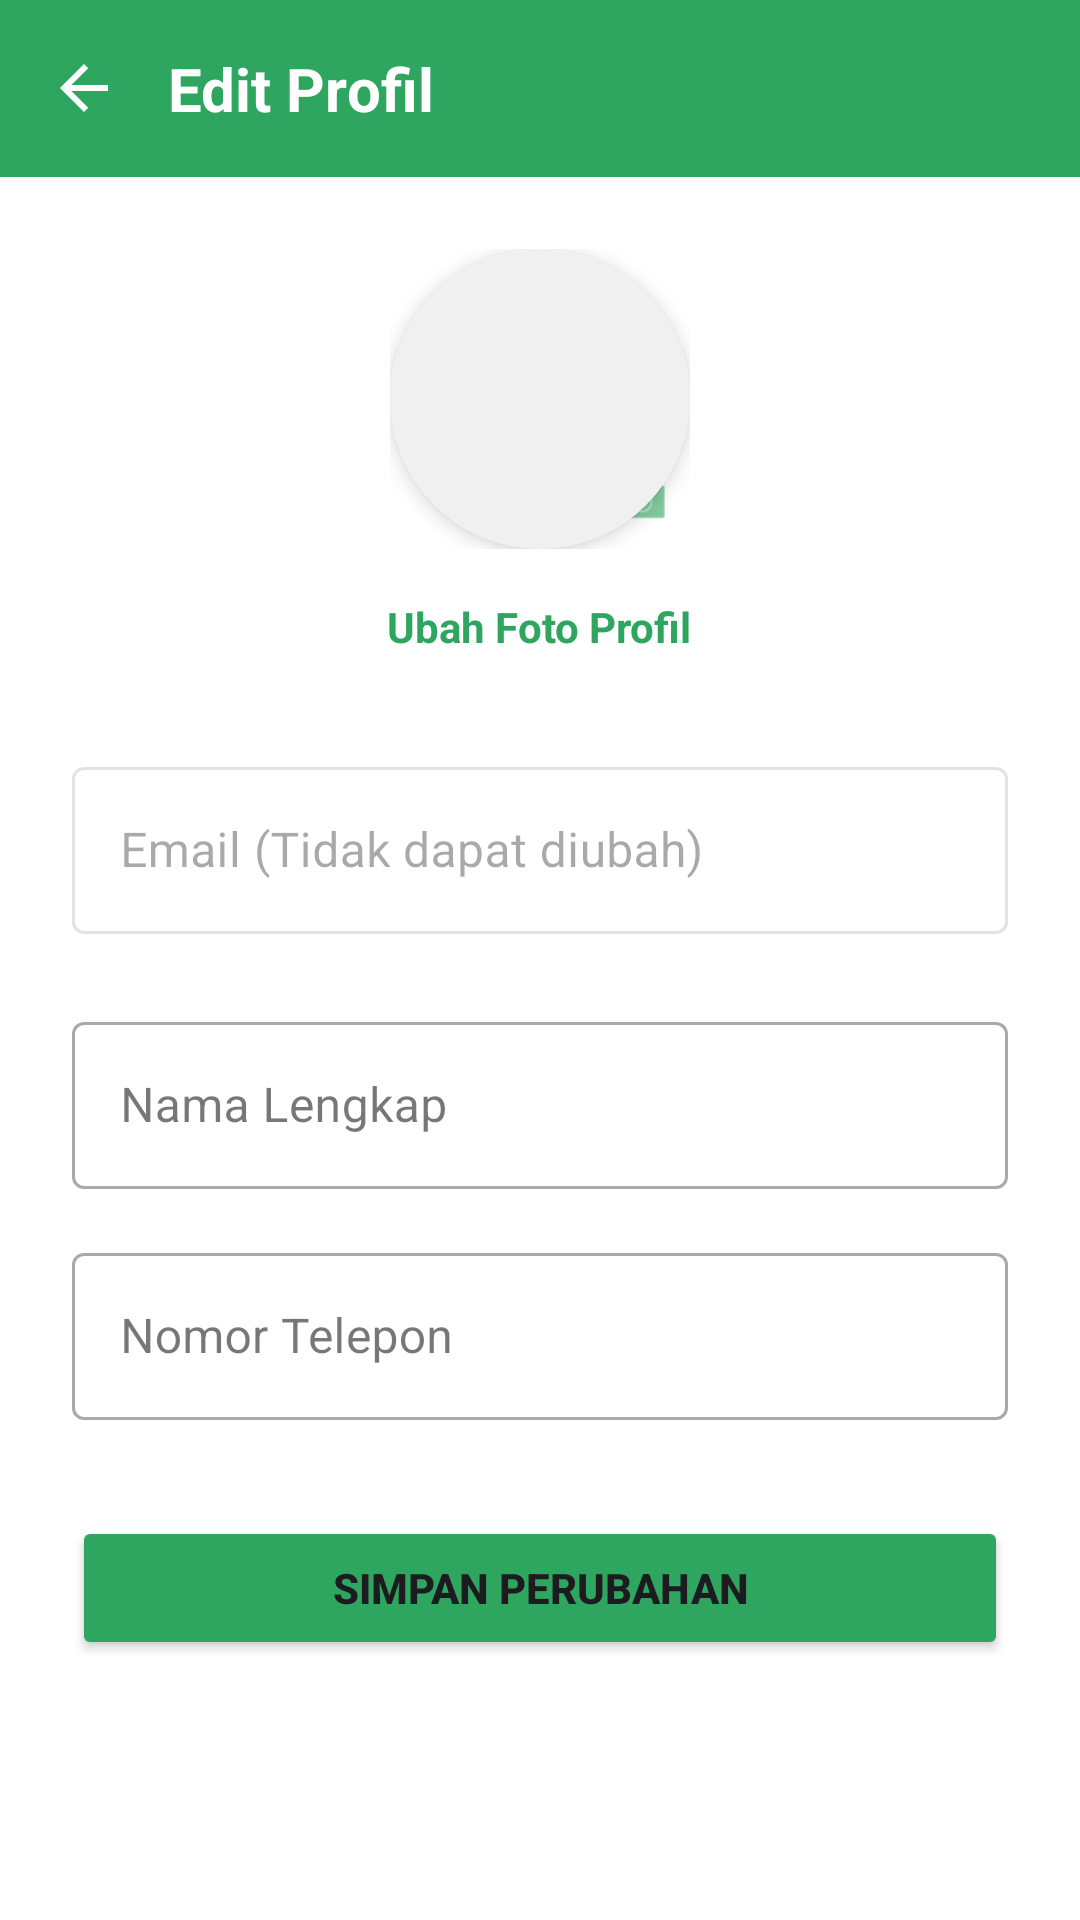

This screen was rendered from an Android layout file. Write that file and the resources it references.
<!-- AndroidManifest.xml: application theme Theme.MAP_MID_TERM -->
<!-- res/layout/fragment_edit_profile.xml -->
<?xml version="1.0" encoding="utf-8"?>
<androidx.constraintlayout.widget.ConstraintLayout
    xmlns:android="http://schemas.android.com/apk/res/android"
    xmlns:app="http://schemas.android.com/apk/res-auto"
    android:layout_width="match_parent"
    android:layout_height="match_parent"
    android:background="#FFFFFF">

    <LinearLayout
        android:id="@+id/headerLayout"
        android:layout_width="match_parent"
        android:layout_height="wrap_content"
        android:background="?attr/colorPrimary"
        android:padding="16dp"
        android:gravity="center_vertical"
        android:orientation="horizontal"
        app:layout_constraintTop_toTopOf="parent">

        <ImageView
            android:id="@+id/btn_back"
            android:layout_width="24dp"
            android:layout_height="24dp"
            android:src="@drawable/abc_ic_ab_back_material"
            app:tint="@android:color/white"
            android:clickable="true"
            android:focusable="true"
            android:background="?attr/selectableItemBackgroundBorderless"/>

        <TextView
            android:layout_width="wrap_content"
            android:layout_height="wrap_content"
            android:layout_marginStart="16dp"
            android:text="Edit Profil"
            android:textColor="@android:color/white"
            android:textSize="20sp"
            android:textStyle="bold" />
    </LinearLayout>

    <ScrollView
        android:layout_width="match_parent"
        android:layout_height="0dp"
        android:padding="24dp"
        app:layout_constraintTop_toBottomOf="@id/headerLayout"
        app:layout_constraintBottom_toBottomOf="parent">

        <LinearLayout
            android:layout_width="match_parent"
            android:layout_height="wrap_content"
            android:orientation="vertical"
            android:gravity="center_horizontal">

            <FrameLayout
                android:layout_width="wrap_content"
                android:layout_height="wrap_content"
                android:layout_marginBottom="24dp">

                <androidx.cardview.widget.CardView
                    android:layout_width="100dp"
                    android:layout_height="100dp"
                    app:cardCornerRadius="50dp"
                    app:cardElevation="4dp">

                    <ImageView
                        android:id="@+id/iv_profile_photo"
                        android:layout_width="match_parent"
                        android:layout_height="match_parent"
                        android:src="@android:drawable/sym_def_app_icon"
                        android:scaleType="centerCrop"
                        android:background="#F0F0F0"/>
                </androidx.cardview.widget.CardView>

                <ImageView
                    android:layout_width="32dp"
                    android:layout_height="32dp"
                    android:layout_gravity="bottom|end"
                    android:src="@android:drawable/ic_menu_camera"
                    android:background="@drawable/abc_popup_background_mtrl_mult"
                    android:backgroundTint="#FFFFFF"
                    android:padding="6dp"
                    app:tint="?attr/colorPrimary"/>
            </FrameLayout>

            <TextView
                android:id="@+id/tv_change_photo"
                android:layout_width="wrap_content"
                android:layout_height="wrap_content"
                android:text="Ubah Foto Profil"
                android:textColor="?attr/colorPrimary"
                android:textStyle="bold"
                android:layout_marginTop="-16dp"
                android:layout_marginBottom="24dp"
                android:padding="8dp"/>
            <com.google.android.material.textfield.TextInputLayout
                style="@style/Widget.MaterialComponents.TextInputLayout.OutlinedBox"
                android:layout_width="match_parent"
                android:layout_height="wrap_content"
                android:enabled="false"
                android:hint="Email (Tidak dapat diubah)">
                <com.google.android.material.textfield.TextInputEditText
                    android:id="@+id/et_edit_email"
                    android:layout_width="match_parent"
                    android:layout_height="wrap_content"
                    android:inputType="textEmailAddress"
                    android:textColor="#808080"/>
            </com.google.android.material.textfield.TextInputLayout>

            <com.google.android.material.textfield.TextInputLayout
                android:id="@+id/til_edit_name"
                style="@style/Widget.MaterialComponents.TextInputLayout.OutlinedBox"
                android:layout_width="match_parent"
                android:layout_height="wrap_content"
                android:layout_marginTop="24dp"
                android:hint="Nama Lengkap">
                <com.google.android.material.textfield.TextInputEditText
                    android:id="@+id/et_edit_name"
                    android:layout_width="match_parent"
                    android:layout_height="wrap_content"
                    android:inputType="textPersonName"/>
            </com.google.android.material.textfield.TextInputLayout>

            <com.google.android.material.textfield.TextInputLayout
                android:id="@+id/til_edit_phone"
                style="@style/Widget.MaterialComponents.TextInputLayout.OutlinedBox"
                android:layout_width="match_parent"
                android:layout_height="wrap_content"
                android:layout_marginTop="16dp"
                android:hint="Nomor Telepon">
                <com.google.android.material.textfield.TextInputEditText
                    android:id="@+id/et_edit_phone"
                    android:layout_width="match_parent"
                    android:layout_height="wrap_content"
                    android:inputType="phone"/>
            </com.google.android.material.textfield.TextInputLayout>

            <Button
                android:id="@+id/btn_save_profile"
                android:layout_width="match_parent"
                android:layout_height="wrap_content"
                android:layout_marginTop="32dp"
                android:backgroundTint="?attr/colorPrimary"
                android:text="Simpan Perubahan"
                android:textStyle="bold"
                android:padding="12dp"/>

            <ProgressBar
                android:id="@+id/progress_bar"
                android:layout_width="wrap_content"
                android:layout_height="wrap_content"
                android:layout_gravity="center"
                android:layout_marginTop="16dp"
                android:visibility="gone"/>

        </LinearLayout>
    </ScrollView>

</androidx.constraintlayout.widget.ConstraintLayout>
<!-- resources referenced by this layout -->
<resources>
  <style name="Theme.MAP_MID_TERM" parent="Base.Theme.MAP_MID_TERM" />
  <style name="Base.Theme.MAP_MID_TERM" parent="Theme.Material3.DayNight.NoActionBar">
          
          <item name="colorPrimary">@color/prim</item>
          <item name="colorSecondary">@color/sec</item>
          <item name="android:statusBarColor">@color/prim</item>
          <item name="android:navigationBarColor">@color/white</item>
      </style>
  <color name="prim">#2fa660</color>
  <color name="sec">#0a5532</color>
  <color name="white">#FFFFFFFF</color>
</resources>
